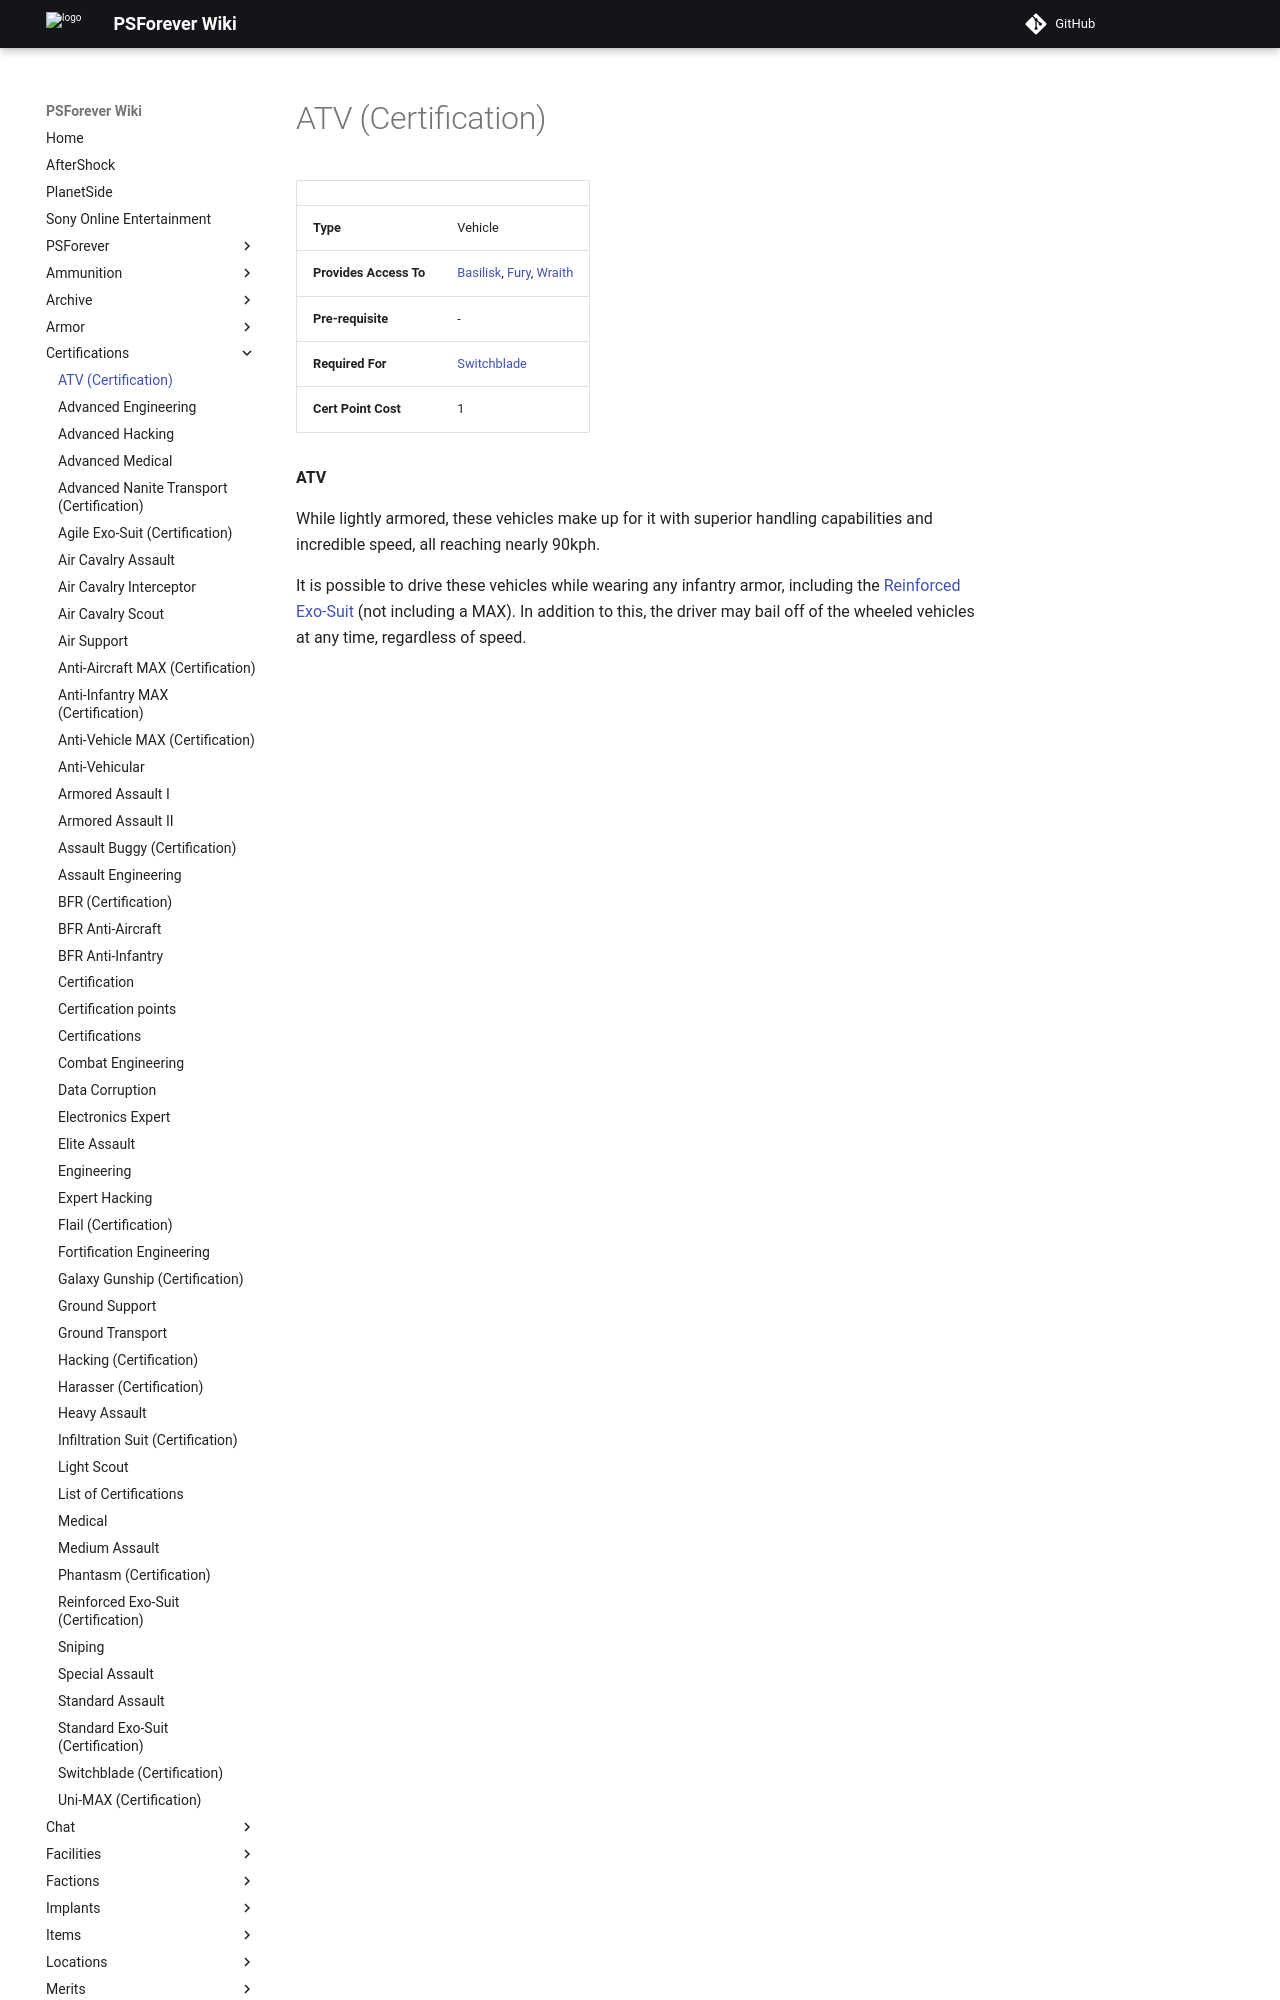

repository: psforever/wiki · page: certifications/ATV_(Certification)/index.html · generator: mkdocs

# ATV (Certification)

|                        |                                                                                                   |
| ---------------------- | ------------------------------------------------------------------------------------------------- |
| **Type**               | Vehicle                                                                                           |
| **Provides Access To** | [Basilisk](../vehicles/Basilisk.md), [Fury](../vehicles/Fury.md), [Wraith](../vehicles/Wraith.md) |
| **Pre-requisite**      | \-                                                                                                |
| **Required For**       | [Switchblade](../items/Switchblade.md)                                                            |
| **Cert Point Cost**    | 1                                                                                                 |

**ATV**

While lightly armored, these vehicles make up for it with superior handling
capabilities and incredible speed, all reaching nearly 90kph.
